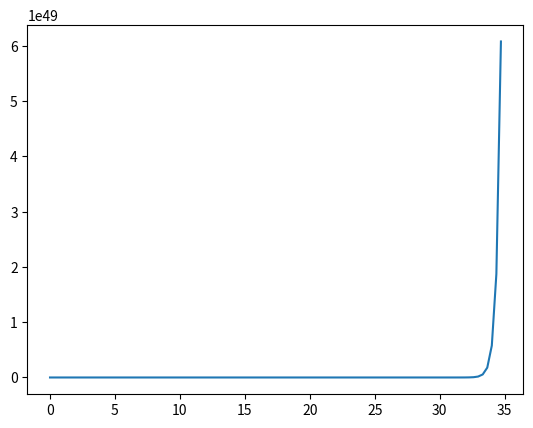

The script that saved this image:
import numpy as np
import scipy.signal as sig
from scipy.integrate import solve_ivp
from scipy.integrate import odeint
from matplotlib import pyplot as plot
import sympy as symbolic


L = 0.2
C = 0.5
R = 10

# Parametry regulatora PID
Tp = 2
Ti = 1
Td = 0.4
A = np.array([[0, 1, 0], [0, 0, 1],[1/C, R, L]])
B = np.array([[0],[0], [1]])
C = np.array([[0, 0, 1]])
D = 0
object = sig.StateSpace(A, B, C, D)

plot.figure()
res = sig.step(object)
plot.plot(res[0], res[1])

plot.show()
